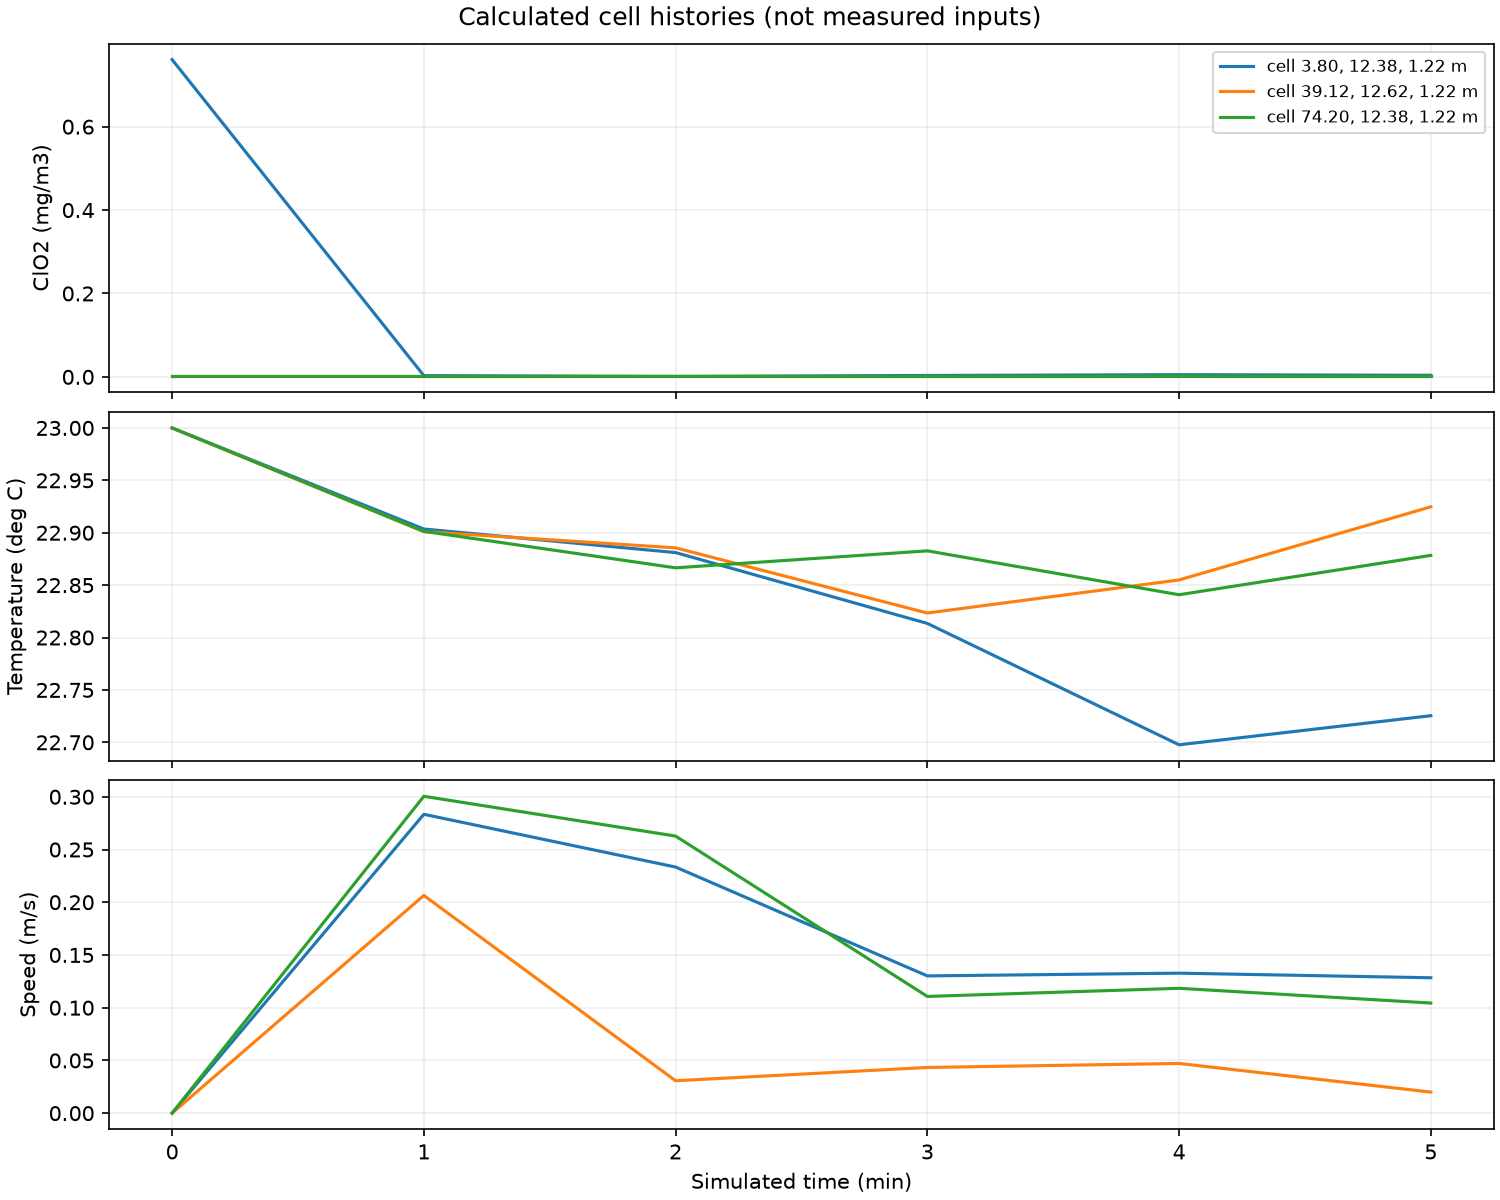

The file beside this chart, header and first rows:
probe, cell_index, x_m, y_m, z_m, distance_from_requested_m, time_s, C_mg_m3, T_C, Ux_m_s, Uy_m_s, Uz_m_s
0.000000000000000000e+00, 3.390600000000000000e+04, 3.796875000000000000e+00, 1.237500000000000000e+01, 1.218750000000000000e+00, 3.687632412876858390e-01, 0.000000000000000000e+00, 7.608672602918400418e-01, 2.300000000000000000e+01, 0.000000000000000000e+00, 0.000000000000000000e+00, 0.000000000000000000e+00
0.000000000000000000e+00, 3.390600000000000000e+04, 3.796875000000000000e+00, 1.237500000000000000e+01, 1.218750000000000000e+00, 3.687632412876858390e-01, 6.000000000000000000e+01, 3.019666034365676814e-03, 2.290355062124393726e+01, -1.350816942918343921e-01, -1.758842918983847051e-02, -2.484833439050009862e-01
0.000000000000000000e+00, 3.390600000000000000e+04, 3.796875000000000000e+00, 1.237500000000000000e+01, 1.218750000000000000e+00, 3.687632412876858390e-01, 1.200000000000000000e+02, 1.099946438265177054e-03, 2.288106536782794365e+01, -1.357448168811369038e-01, -1.205959002847225084e-02, -1.894394144614882092e-01
0.000000000000000000e+00, 3.390600000000000000e+04, 3.796875000000000000e+00, 1.237500000000000000e+01, 1.218750000000000000e+00, 3.687632412876858390e-01, 1.800000000000000000e+02, 3.410039851454771832e-03, 2.281346550987791488e+01, 7.721382240407934604e-03, -1.442574997369707943e-03, -1.299016571078328020e-01
0.000000000000000000e+00, 3.390600000000000000e+04, 3.796875000000000000e+00, 1.237500000000000000e+01, 1.218750000000000000e+00, 3.687632412876858390e-01, 2.400000000000000000e+02, 5.270656318367247795e-03, 2.269762464447711636e+01, 7.758813719157690858e-02, -1.718755606317432004e-03, -1.077009563037314988e-01
0.000000000000000000e+00, 3.390600000000000000e+04, 3.796875000000000000e+00, 1.237500000000000000e+01, 1.218750000000000000e+00, 3.687632412876858390e-01, 3.000000000000000000e+02, 3.854701054032745600e-03, 2.272540334589740496e+01, 1.201496949745281956e-01, 7.041418446527045833e-05, -4.524801039167963834e-02
1.000000000000000000e+00, 3.669000000000000000e+04, 3.912500000000000000e+01, 1.262500000000000000e+01, 1.218750000000000000e+00, 3.321920566479578119e-01, 0.000000000000000000e+00, 1.000000000000000021e-03, 2.300000000000000000e+01, 0.000000000000000000e+00, 0.000000000000000000e+00, 0.000000000000000000e+00
1.000000000000000000e+00, 3.669000000000000000e+04, 3.912500000000000000e+01, 1.262500000000000000e+01, 1.218750000000000000e+00, 3.321920566479578119e-01, 6.000000000000000000e+01, 9.999999999888286185e-04, 2.290103157641505049e+01, -1.586192285833065013e-02, 3.196912084797844805e-02, -2.033485341734266871e-01
1.000000000000000000e+00, 3.669000000000000000e+04, 3.912500000000000000e+01, 1.262500000000000000e+01, 1.218750000000000000e+00, 3.321920566479578119e-01, 1.200000000000000000e+02, 1.000000000537470046e-03, 2.288558926481374556e+01, -1.024627561984441972e-02, 1.905936637137520956e-02, 2.181048018916555142e-02
1.000000000000000000e+00, 3.669000000000000000e+04, 3.912500000000000000e+01, 1.262500000000000000e+01, 1.218750000000000000e+00, 3.321920566479578119e-01, 1.800000000000000000e+02, 1.000000000378089074e-03, 2.282339905002379510e+01, -1.268657356526079957e-02, 1.745232926813483978e-02, -3.756832664517725795e-02
1.000000000000000000e+00, 3.669000000000000000e+04, 3.912500000000000000e+01, 1.262500000000000000e+01, 1.218750000000000000e+00, 3.321920566479578119e-01, 2.400000000000000000e+02, 1.000000000492422964e-03, 2.285495363413480163e+01, -4.299123629942613878e-03, 1.075541453657627086e-02, -4.568663395174894781e-02
1.000000000000000000e+00, 3.669000000000000000e+04, 3.912500000000000000e+01, 1.262500000000000000e+01, 1.218750000000000000e+00, 3.321920566479578119e-01, 3.000000000000000000e+02, 1.000000001127240032e-03, 2.292472245448834656e+01, -1.124871670127533009e-02, 1.001096611481311002e-02, 1.314246280987946963e-02
2.000000000000000000e+00, 3.551700000000000000e+04, 7.420312499999998579e+01, 1.237500000000000000e+01, 1.218750000000000000e+00, 3.687632412876780119e-01, 0.000000000000000000e+00, 1.000000000000000021e-03, 2.300000000000000000e+01, 0.000000000000000000e+00, 0.000000000000000000e+00, 0.000000000000000000e+00
2.000000000000000000e+00, 3.551700000000000000e+04, 7.420312499999998579e+01, 1.237500000000000000e+01, 1.218750000000000000e+00, 3.687632412876780119e-01, 6.000000000000000000e+01, 9.999999999676927476e-04, 2.290132056901541091e+01, 1.442023207211632907e-01, -1.759268549164124881e-02, -2.630077578970909102e-01
2.000000000000000000e+00, 3.551700000000000000e+04, 7.420312499999998579e+01, 1.237500000000000000e+01, 1.218750000000000000e+00, 3.687632412876780119e-01, 1.200000000000000000e+02, 1.000000000206054162e-03, 2.286650389692613317e+01, 1.384539602970948913e-01, -1.281139077986115024e-02, -2.229225025289514883e-01
2.000000000000000000e+00, 3.551700000000000000e+04, 7.420312499999998579e+01, 1.237500000000000000e+01, 1.218750000000000000e+00, 3.687632412876780119e-01, 1.800000000000000000e+02, 1.000000000437618929e-03, 2.288271486980289637e+01, 8.524239951436929363e-02, -2.765593501919222982e-03, -7.053747476543913153e-02
2.000000000000000000e+00, 3.551700000000000000e+04, 7.420312499999998579e+01, 1.237500000000000000e+01, 1.218750000000000000e+00, 3.687632412876780119e-01, 2.400000000000000000e+02, 1.000000000868105088e-03, 2.284082443737651147e+01, 7.808764823735496463e-02, -1.317353669765869992e-03, -8.897021330156223984e-02
2.000000000000000000e+00, 3.551700000000000000e+04, 7.420312499999998579e+01, 1.237500000000000000e+01, 1.218750000000000000e+00, 3.687632412876780119e-01, 3.000000000000000000e+02, 1.000000000397519928e-03, 2.287839739738905109e+01, 9.237080906961883664e-02, -8.597639579315187637e-04, -4.869386449833434244e-02
